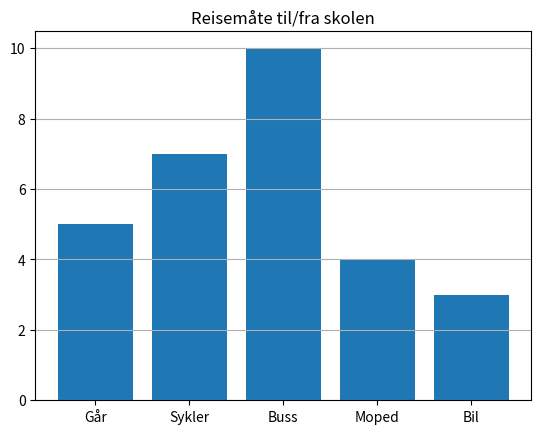

Generate this figure with matplotlib:
import matplotlib.pyplot as plt

reisemaate = ["Går", "Sykler", "Buss", "Moped", "Bil"]
antall = [5, 7, 10, 4, 3]

plt.bar(reisemaate, antall)
plt.title("Reisemåte til/fra skolen")
plt.grid(axis="y")
plt.show()
